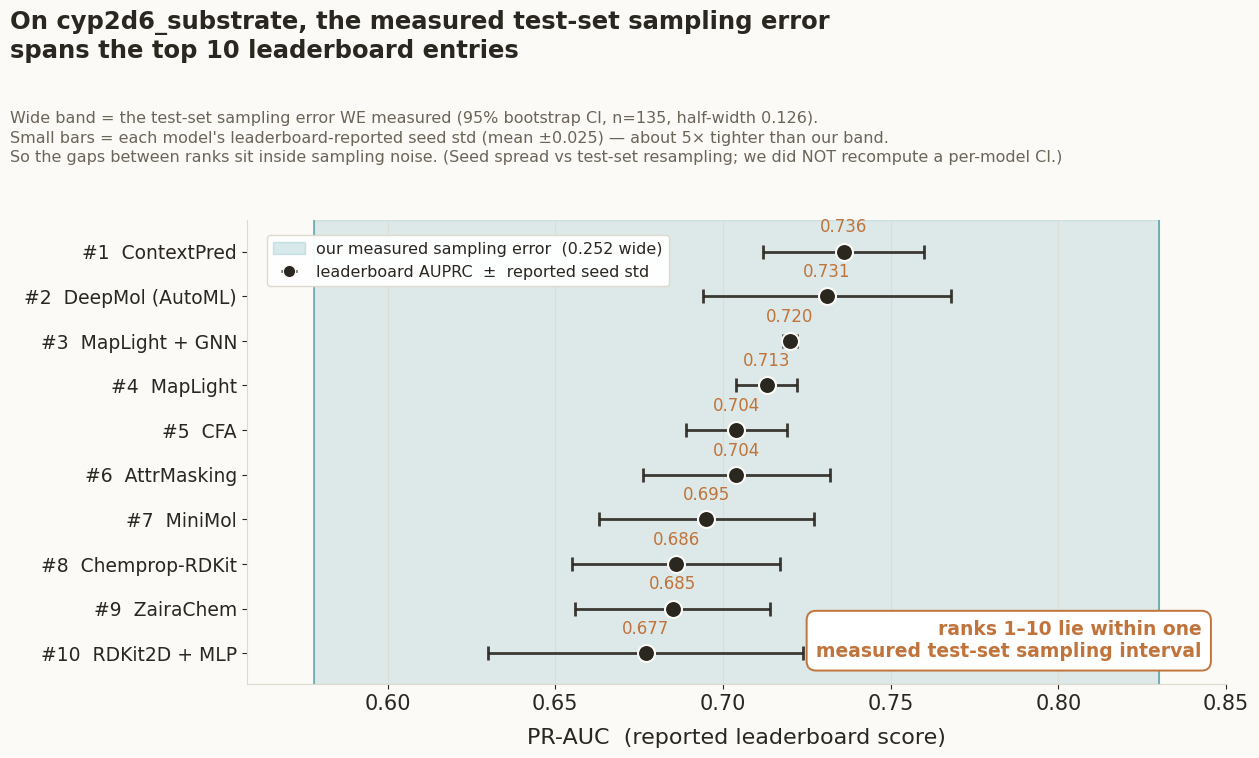

Here is the Python script that generated this plot: (Note: this script raises an exception after producing the figure.)
"""Headline figure: leaderboard scores vs the test-set sampling error WE measured.

HONEST CLAIM this figure supports (and must not overstate):
  "The test-set sampling error we measured for this endpoint is wider than the
   gaps between leaderboard ranks, so the fine-grained ranking is within noise."

What we DO and DO NOT draw:
  - We do NOT have the leaderboard models' predictions, so we CANNOT and DO NOT
    draw a separate confidence interval per leaderboard entry.
  - We plot the leaderboard's reported scores as POINTS, and overlay ONE band
    whose width is our measured 95% bootstrap-CI width for THIS endpoint's test
    set. The message is: an interval of this measured width, laid over the board,
    overlaps most of the ranked models -- the ranks sit inside sampling noise.

Run:  uv run --extra figures python make_leaderboard_figure.py
Writes figures/leaderboard_sampling_overlap.{png,pdf}
"""
import numpy as np
import matplotlib.pyplot as plt
from matplotlib.patches import Patch

# ----------------------------------------------------------------------------
# 1. OUR measured number (from FINDINGS_MULTI.md -- do not hardcode by guess).
#    cyp2d6_substrate | pr-auc | test point 0.686 | test bootstrap CI [0.552, 0.804]
# ----------------------------------------------------------------------------
ENDPOINT   = "cyp2d6_substrate"          # CYP2D6-Substrate (CarbonMangels)
METRIC     = "PR-AUC"
N_TEST     = 135
CI_LO, CI_HI = 0.552, 0.804              # our measured 95% bootstrap CI (FINDINGS_MULTI.md)
HALF_WIDTH = (CI_HI - CI_LO) / 2.0       # = 0.126
FULL_WIDTH = CI_HI - CI_LO               # = 0.252
OUR_TEST_POINT = 0.686                   # for reference only (not the band center)

# ----------------------------------------------------------------------------
# 2. Leaderboard scores.  <<< PLACEHOLDER -- REPLACE WITH REAL PUBLIC VALUES >>>
#    Read the top ~8-10 entries for CYP2D6-Substrate from the TDC ADMET
#    leaderboard and paste (rank, model_name, reported_PR_AUC) below, then set
#    PLACEHOLDER = False.  Until then the figure carries a visible watermark.
#    Source to read:
#      https://tdcommons.ai/benchmark/admet_group/cyp2d6_substrate_carbonmangels/
# ----------------------------------------------------------------------------
PLACEHOLDER = False
LEADERBOARD_SOURCE = ("TDC CYP2D6_Substrate_CarbonMangels leaderboard (all AUPRC, "
                      "single metric), read 2026-07-13")
LEADERBOARD = [
    # (rank, model_name, reported_AUPRC, reported_std)  -- real public values
    (1,  "ContextPred",      0.736, 0.024),
    (2,  "DeepMol (AutoML)", 0.731, 0.037),
    (3,  "MapLight + GNN",   0.720, 0.002),
    (4,  "MapLight",         0.713, 0.009),
    (5,  "CFA",              0.704, 0.015),
    (6,  "AttrMasking",      0.704, 0.028),
    (7,  "MiniMol",          0.695, 0.032),
    (8,  "Chemprop-RDKit",   0.686, 0.031),
    (9,  "ZairaChem",        0.685, 0.029),
    (10, "RDKit2D + MLP",    0.677, 0.047),
]

# ----------------------------------------------------------------------------
# 3. Band placement + honest count.
#    Center the measured-width interval on the MEDIAN of the shown leaderboard
#    scores (reads cleaner than centering on rank 1; symmetric over the cluster).
# ----------------------------------------------------------------------------
ranks  = np.array([r for r, _, _, _ in LEADERBOARD])
names  = [n for _, n, _, _ in LEADERBOARD]
scores = np.array([s for _, _, s, _ in LEADERBOARD])
stds   = np.array([sd for _, _, _, sd in LEADERBOARD])   # leaderboard's reported seed std
mean_std = float(stds.mean())
ratio    = HALF_WIDTH / mean_std                          # how many x wider our band is

center = float(np.median(scores))
band_lo, band_hi = center - HALF_WIDTH, center + HALF_WIDTH
inside = (scores >= band_lo) & (scores <= band_hi)
n_inside = int(inside.sum())
inside_ranks = ranks[inside]
# contiguous "top N" only if the covered ranks start at 1 and are consecutive
top_run = 0
for k, rk in enumerate(sorted(ranks)):
    if inside[list(ranks).index(rk)]:
        if rk == top_run + 1:
            top_run = rk
        else:
            break
    else:
        break

# ----------------------------------------------------------------------------
# 4. Style (warm-editorial palette; readability first).
# ----------------------------------------------------------------------------
PAPER, INK, SLATE = "#FBFAF7", "#2A2620", "#6B6459"
TEAL, AMBER, LINE = "#0E7C86", "#C0733A", "#E0D9CD"
plt.rcParams.update({
    "figure.facecolor": PAPER, "axes.facecolor": PAPER, "savefig.facecolor": PAPER,
    "text.color": INK, "axes.edgecolor": LINE, "axes.labelcolor": INK,
    "xtick.color": INK, "ytick.color": INK, "font.size": 15,
    "font.family": "DejaVu Sans",
})

fig, ax = plt.subplots(figsize=(12.8, 7.8))
fig.subplots_adjust(left=0.205, right=0.97, top=0.715, bottom=0.12)

# the ONE measured band (vertical stripe across all ranks)
ax.axvspan(band_lo, band_hi, color=TEAL, alpha=0.13, zorder=0)
ax.axvline(band_lo, color=TEAL, lw=1.3, alpha=0.55, zorder=1)
ax.axvline(band_hi, color=TEAL, lw=1.3, alpha=0.55, zorder=1)

# leaderboard points, each with the leaderboard's OWN reported seed std as a
# small horizontal bar.  This is their reported precision -- NOT a test-set
# bootstrap CI (we cannot compute that without their predictions).  The visual
# contrast (tiny bars vs the wide band) is the whole point.
ax.errorbar(scores, ranks, xerr=stds, fmt="none", ecolor=INK, elinewidth=2.0,
            capsize=5, capthick=2.0, zorder=3, alpha=0.9)
ax.scatter(scores, ranks, s=150, color=INK, zorder=4,
           edgecolor=PAPER, linewidth=1.5)
for r, n, s, ins in zip(ranks, names, scores, inside):
    ax.annotate(f"{s:.3f}", (s, r), xytext=(0, 14), textcoords="offset points",
                ha="center", fontsize=12, color=(AMBER if ins else SLATE))

# y axis = rank, 1 at top
ax.set_yticks(ranks)
ax.set_yticklabels([f"#{r}  {n}" for r, n in zip(ranks, names)], fontsize=13.5)
ax.invert_yaxis()
ax.set_ylim(ranks.max() + 0.7, ranks.min() - 0.7)  # tidy headroom (no top arrow)
ax.set_xlabel(f"{METRIC}  (reported leaderboard score)", fontsize=16, labelpad=10)

pad = 0.02
ax.set_xlim(min(band_lo, (scores - stds).min()) - pad,
            max(band_hi, (scores + stds).max()) + pad)
ax.grid(axis="x", color=LINE, lw=0.8, alpha=0.7)
for sp in ("top", "right"):
    ax.spines[sp].set_visible(False)

# honest count callout -- placed in the empty lower-right of the plot
if top_run >= 2:
    msg = f"ranks 1–{top_run} lie within one\nmeasured test-set sampling interval"
else:
    msg = f"{n_inside} of {len(ranks)} ranked models lie within\none measured sampling interval"
ax.text(0.975, 0.05, msg, transform=ax.transAxes, ha="right", va="bottom",
        fontsize=13.5, color=AMBER, fontweight="bold",
        bbox=dict(boxstyle="round,pad=0.5", fc="#FFFFFF", ec=AMBER, lw=1.4))

# legend contrasting the two intervals -- compact, in the empty upper-left
# (all points sit on the right, so nothing is covered)
band_handle = Patch(facecolor=TEAL, alpha=0.16, edgecolor=TEAL,
    label=f"our measured sampling error  ({FULL_WIDTH:.3f} wide)")
pt_handle = ax.errorbar([], [], xerr=[], fmt="o", color=INK, ecolor=INK,
    markerfacecolor=INK, markeredgecolor=PAPER, markersize=9, elinewidth=2.0,
    capsize=5, capthick=2.0,
    label="leaderboard AUPRC  ±  reported seed std")
leg = ax.legend(handles=[band_handle, pt_handle], loc="upper left",
    fontsize=11.5, frameon=True, framealpha=0.97, edgecolor=LINE,
    bbox_to_anchor=(0.012, 0.985), handletextpad=0.7)
leg.get_frame().set_facecolor("#FFFFFF")

# title (wrapped) + honest subtitle
span_word = f"top {top_run}" if top_run >= 2 else f"{n_inside} of the ranked"
fig.suptitle(
    f"On {ENDPOINT}, the measured test-set sampling error\n"
    f"spans the {span_word} leaderboard entries",
    x=0.02, y=0.985, ha="left", va="top", fontsize=17.5, fontweight="bold", color=INK)
fig.text(0.02, 0.855,
    f"Wide band = the test-set sampling error WE measured (95% bootstrap CI, n={N_TEST}, half-width {HALF_WIDTH:.3f}).\n"
    f"Small bars = each model's leaderboard-reported seed std (mean ±{mean_std:.3f}) — about {ratio:.0f}× tighter than our band.\n"
    f"So the gaps between ranks sit inside sampling noise. (Seed spread vs test-set resampling; we did NOT recompute a per-model CI.)",
    ha="left", va="top", fontsize=11.5, color=SLATE, linespacing=1.35)

# watermark until real leaderboard values are filled in
if PLACEHOLDER:
    ax.text(0.5, 0.5, "PLACEHOLDER\nLEADERBOARD SCORES", transform=ax.transAxes,
            ha="center", va="center", fontsize=38, color="#C0733A", alpha=0.16,
            rotation=18, fontweight="bold", zorder=6)

png = "figures/leaderboard_sampling_overlap.png"
pdf = "figures/leaderboard_sampling_overlap.pdf"
fig.savefig(png, dpi=200)
fig.savefig(pdf)
plt.close(fig)

# ----------------------------------------------------------------------------
# 5. Print everything for the human check.
# ----------------------------------------------------------------------------
print("=" * 74)
print("HONEST LEADERBOARD vs SAMPLING-ERROR FIGURE")
print("=" * 74)
print(f"endpoint            : {ENDPOINT}  ({METRIC}, n_test={N_TEST})")
print(f"our measured CI     : [{CI_LO}, {CI_HI}]  (from FINDINGS_MULTI.md)")
print(f"  half-width        : {HALF_WIDTH:.3f}")
print(f"  full band width   : {FULL_WIDTH:.3f}")
print(f"band center (median of shown scores): {center:.3f}")
print(f"band span           : [{band_lo:.3f}, {band_hi:.3f}]")
print(f"leaderboard source  : {LEADERBOARD_SOURCE}")
print(f"PLACEHOLDER DATA    : {PLACEHOLDER}  "
      f"{'<-- REPLACE before use; figure is watermarked' if PLACEHOLDER else ''}")
print(f"reported seed std   : mean ±{mean_std:.3f}  (our measured half-width is "
      f"~{ratio:.1f}x wider)")
print("leaderboard scores used:")
for r, n, s, sd in LEADERBOARD:
    print(f"   #{r:<2} {n:<16} {s:.3f} ± {sd:.3f}  "
          f"{'INSIDE band' if band_lo <= s <= band_hi else 'outside'}")
print(f"ranks within band   : {n_inside} of {len(ranks)}  (ranks {sorted(inside_ranks.tolist())})")
print(f"contiguous top-run  : ranks 1–{top_run}" if top_run >= 2
      else f"contiguous top-run  : none (top model not adjacent-covered)")
print(f"saved               : {png}  and  {pdf}")
print("=" * 74)
